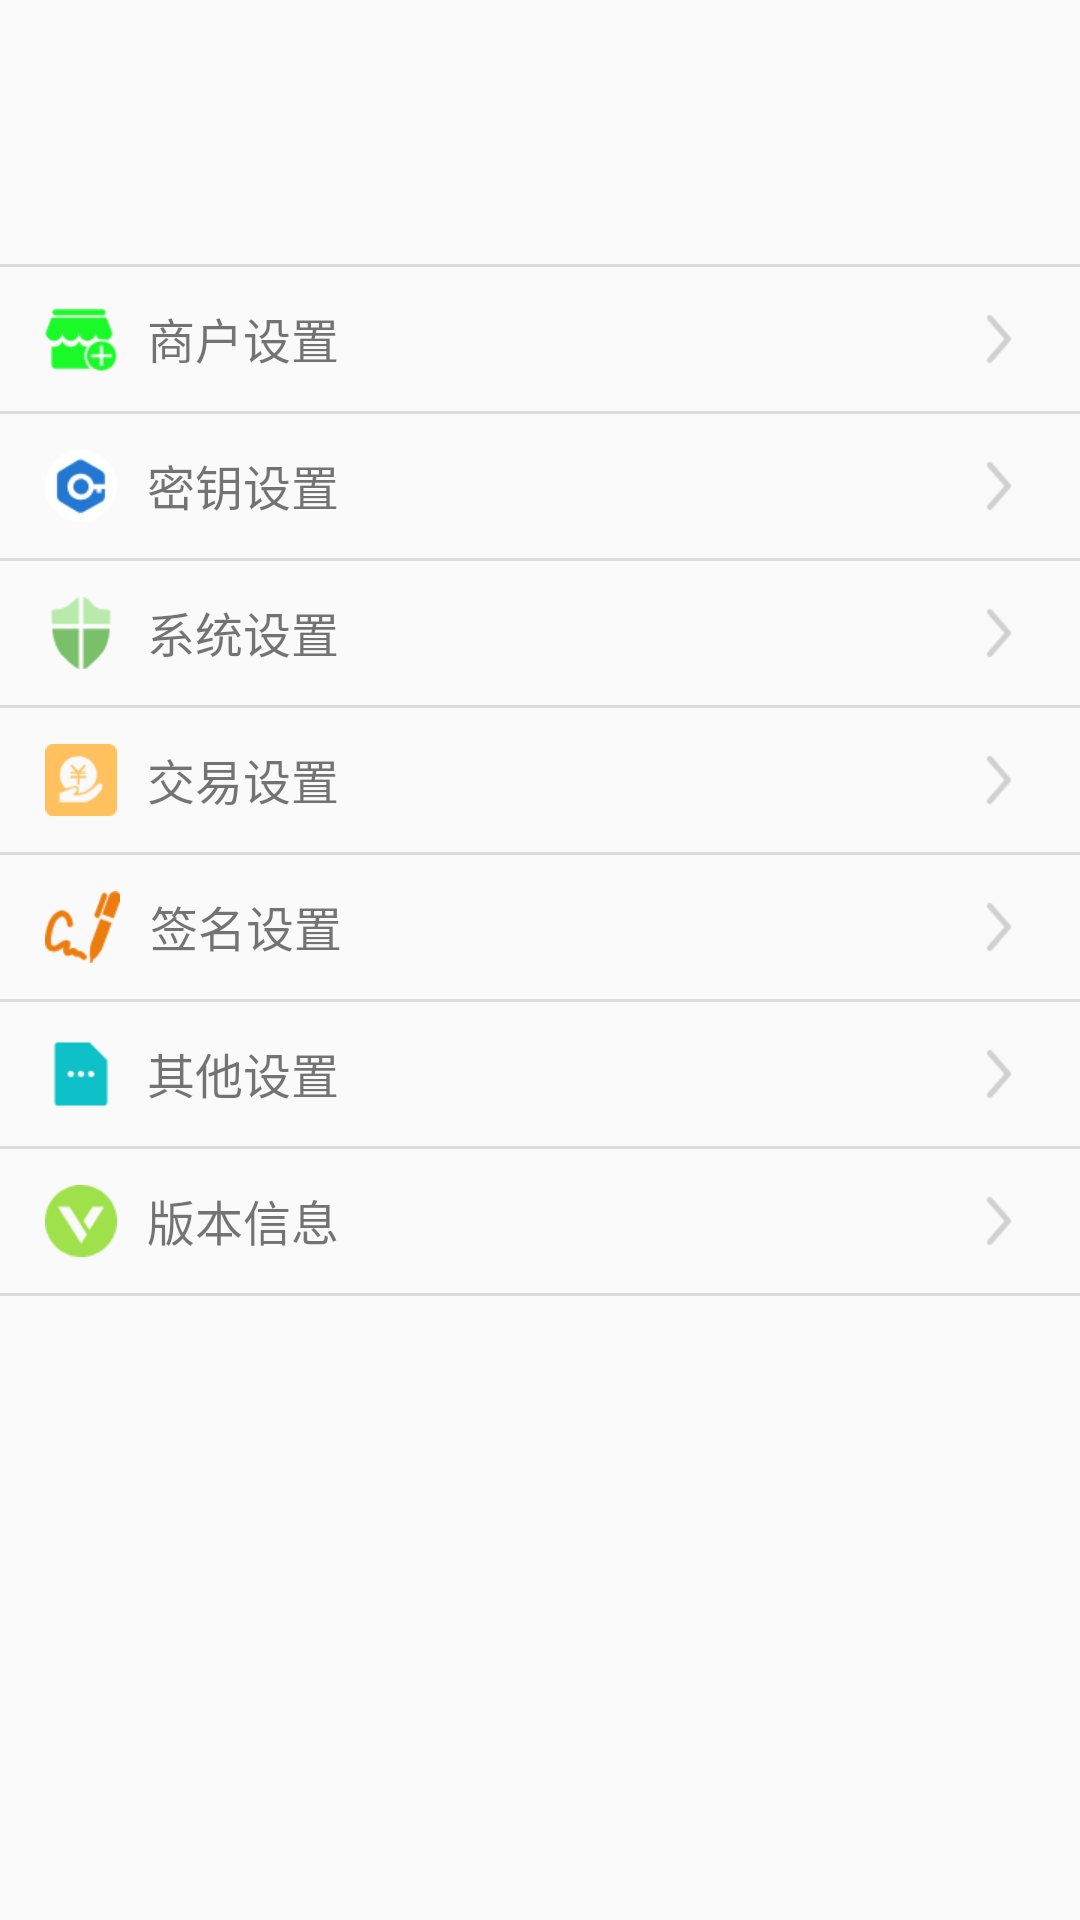

Write the Android layout XML for this screen, with the resource values it uses.
<!-- AndroidManifest.xml: application theme AppTheme.NoActionBar -->
<!-- res/layout/activity_setting.xml -->
<?xml version="1.0" encoding="utf-8"?>
<LinearLayout xmlns:android="http://schemas.android.com/apk/res/android"
    xmlns:app="http://schemas.android.com/apk/res-auto"
    xmlns:tools="http://schemas.android.com/tools"
    android:layout_width="match_parent"
    android:layout_height="match_parent"
    android:orientation="vertical"
    tools:context=".client.activity.setting.SettingActivity">

    <include layout="@layout/include_title_bar"/>

    <View
        android:layout_width="match_parent"
        android:layout_height="20dp"/>

    <include layout="@layout/item_divider"/>

    <LinearLayout
        android:id="@+id/ll_merchant_setting"
        android:layout_width="match_parent"
        android:layout_height="wrap_content"
        android:orientation="horizontal"
        android:gravity="center"
        android:paddingTop="12dp"
        android:paddingBottom="12dp"
        android:paddingLeft="15dp"
        android:paddingRight="15dp">

        <ImageView
            android:layout_width="wrap_content"
            android:layout_height="wrap_content"
            android:src="@drawable/merchants_settled"/>

        <TextView
            android:layout_width="0dp"
            android:layout_height="match_parent"
            android:layout_weight="1"
            android:paddingLeft="10dp"
            android:textSize="16sp"
            android:text="商户设置"/>

        <ImageView
            android:layout_width="wrap_content"
            android:layout_height="wrap_content"
            android:src="@drawable/list_drop"/>

    </LinearLayout>

    <include layout="@layout/item_divider"/>

    <LinearLayout
        android:id="@+id/ll_key_setting"
        android:layout_width="match_parent"
        android:layout_height="wrap_content"
        android:orientation="horizontal"
        android:gravity="center"
        android:paddingTop="12dp"
        android:paddingBottom="12dp"
        android:paddingLeft="15dp"
        android:paddingRight="15dp">

        <ImageView
            android:layout_width="wrap_content"
            android:layout_height="wrap_content"
            android:src="@drawable/key_setting_icon"/>

        <TextView
            android:layout_width="0dp"
            android:layout_height="match_parent"
            android:layout_weight="1"
            android:paddingLeft="10dp"
            android:textSize="16sp"
            android:text="密钥设置"/>

        <ImageView
            android:layout_width="wrap_content"
            android:layout_height="wrap_content"
            android:src="@drawable/list_drop"/>

    </LinearLayout>

    <include layout="@layout/item_divider"/>

    <LinearLayout
        android:id="@+id/ll_system_setting"
        android:layout_width="match_parent"
        android:layout_height="wrap_content"
        android:orientation="horizontal"
        android:gravity="center"
        android:paddingTop="12dp"
        android:paddingBottom="12dp"
        android:paddingLeft="15dp"
        android:paddingRight="15dp">

        <ImageView
            android:layout_width="wrap_content"
            android:layout_height="wrap_content"
            android:src="@drawable/sale_icon"/>

        <TextView
            android:layout_width="0dp"
            android:layout_height="match_parent"
            android:layout_weight="1"
            android:paddingLeft="10dp"
            android:textSize="16sp"
            android:text="系统设置"/>

        <ImageView
            android:layout_width="wrap_content"
            android:layout_height="wrap_content"
            android:src="@drawable/list_drop"/>

    </LinearLayout>

    <include layout="@layout/item_divider"/>

    <LinearLayout
        android:id="@+id/ll_trans_setting"
        android:layout_width="match_parent"
        android:layout_height="wrap_content"
        android:orientation="horizontal"
        android:gravity="center"
        android:paddingTop="12dp"
        android:paddingBottom="12dp"
        android:paddingLeft="15dp"
        android:paddingRight="15dp">

        <ImageView
            android:layout_width="wrap_content"
            android:layout_height="wrap_content"
            android:src="@drawable/trans_icon"/>

        <TextView
            android:layout_width="0dp"
            android:layout_height="match_parent"
            android:layout_weight="1"
            android:paddingLeft="10dp"
            android:textSize="16sp"
            android:text="交易设置"/>

        <ImageView
            android:layout_width="wrap_content"
            android:layout_height="wrap_content"
            android:src="@drawable/list_drop"/>

    </LinearLayout>

    <include layout="@layout/item_divider"/>

    <LinearLayout
        android:id="@+id/ll_sign_setting"
        android:layout_width="match_parent"
        android:layout_height="wrap_content"
        android:orientation="horizontal"
        android:gravity="center"
        android:paddingTop="12dp"
        android:paddingBottom="12dp"
        android:paddingLeft="15dp"
        android:paddingRight="15dp">

        <ImageView
            android:layout_width="wrap_content"
            android:layout_height="wrap_content"
            android:src="@drawable/signature_icon"/>

        <TextView
            android:layout_width="0dp"
            android:layout_height="match_parent"
            android:layout_weight="1"
            android:paddingLeft="10dp"
            android:textSize="16sp"
            android:text="签名设置"/>

        <ImageView
            android:layout_width="wrap_content"
            android:layout_height="wrap_content"
            android:src="@drawable/list_drop"/>

    </LinearLayout>

    <include layout="@layout/item_divider"/>

    <LinearLayout
        android:id="@+id/ll_other_setting"
        android:layout_width="match_parent"
        android:layout_height="wrap_content"
        android:orientation="horizontal"
        android:gravity="center"
        android:paddingTop="12dp"
        android:paddingBottom="12dp"
        android:paddingLeft="15dp"
        android:paddingRight="15dp">

        <ImageView
            android:layout_width="wrap_content"
            android:layout_height="wrap_content"
            android:src="@drawable/other_icon"/>

        <TextView
            android:layout_width="0dp"
            android:layout_height="match_parent"
            android:layout_weight="1"
            android:paddingLeft="10dp"
            android:textSize="16sp"
            android:text="其他设置"/>

        <ImageView
            android:layout_width="wrap_content"
            android:layout_height="wrap_content"
            android:src="@drawable/list_drop"/>

    </LinearLayout>

    <include layout="@layout/item_divider"/>

    <LinearLayout
        android:id="@+id/ll_version_info"
        android:layout_width="match_parent"
        android:layout_height="wrap_content"
        android:orientation="horizontal"
        android:gravity="center"
        android:paddingTop="12dp"
        android:paddingBottom="12dp"
        android:paddingLeft="15dp"
        android:paddingRight="15dp">

        <ImageView
            android:layout_width="wrap_content"
            android:layout_height="wrap_content"
            android:src="@drawable/verison_info_icon"/>

        <TextView
            android:layout_width="0dp"
            android:layout_height="match_parent"
            android:layout_weight="1"
            android:paddingLeft="10dp"
            android:textSize="16sp"
            android:text="版本信息"/>

        <ImageView
            android:layout_width="wrap_content"
            android:layout_height="wrap_content"
            android:src="@drawable/list_drop"/>

    </LinearLayout>

    <include layout="@layout/item_divider"/>

</LinearLayout>
<!-- res/layout/include_title_bar.xml (included above) -->
<?xml version="1.0" encoding="utf-8"?>
<LinearLayout xmlns:android="http://schemas.android.com/apk/res/android"
    android:id="@+id/ll_title"
    android:layout_width="match_parent"
    android:layout_height="68dp"
    android:paddingTop="20dp"
    android:orientation="vertical">

    <include layout="@layout/title_bar"/>

</LinearLayout>
<!-- res/layout/item_divider.xml (included above) -->
<?xml version="1.0" encoding="utf-8"?>
<LinearLayout xmlns:android="http://schemas.android.com/apk/res/android"
    android:layout_width="match_parent"
    android:layout_height="wrap_content"
    android:background="?android:attr/listDivider"
    android:orientation="vertical">
</LinearLayout>
<!-- res/layout/title_bar.xml (included above) -->
<?xml version="1.0" encoding="utf-8"?>
<RelativeLayout xmlns:android="http://schemas.android.com/apk/res/android"
    android:id="@+id/rl_title"
    android:layout_width="match_parent"
    android:layout_height="48dp"
    android:orientation="horizontal" >

    <ImageView
        android:id="@+id/title_iv_left"
        android:layout_width="48dp"
        android:layout_height="match_parent"
        android:layout_centerVertical="true"
        android:padding="13dp"
        android:visibility="gone" />

    <TextView
        android:id="@+id/title_tv_left"
        android:layout_width="wrap_content"
        android:layout_height="match_parent"
        android:gravity="center_vertical"
        android:paddingLeft="16dp"
        android:paddingRight="16dp"
        android:textColor="@android:color/white"
        android:textSize="16sp"
        android:textStyle="normal"
        android:visibility="gone" />

    <TextView
        android:id="@+id/title_tv"
        android:layout_width="wrap_content"
        android:layout_height="match_parent"
        android:singleLine="true"
        android:layout_centerInParent="true"
        android:textColor="@android:color/white"
        android:textSize="20sp"
        android:textStyle="normal"
        android:gravity="center"
        android:maxWidth="224dp"
        android:visibility="gone"/>

    <ImageView
        android:id="@+id/title_iv"
        android:layout_width="wrap_content"
        android:layout_height="match_parent"
        android:layout_centerInParent="true"
        android:padding="10dp"
        android:visibility="gone" />

    <ImageView
        android:id="@+id/title_iv_right"
        android:layout_width="48dp"
        android:layout_height="match_parent"
        android:layout_alignParentRight="true"
        android:layout_centerVertical="true"
        android:padding="12dp"
        android:paddingRight="8dp"
        android:visibility="gone" />

    <TextView
        android:id="@+id/title_tv_right"
        android:layout_width="wrap_content"
        android:layout_height="match_parent"
        android:layout_alignParentRight="true"
        android:gravity="center_vertical"
        android:paddingLeft="16dp"
        android:paddingRight="16dp"
        android:textColor="@android:color/white"
        android:textSize="16sp"
        android:textStyle="normal"
        android:visibility="gone" />

</RelativeLayout>
<!-- resources referenced by this layout -->
<resources>
  <!-- drawable key_setting_icon: png bitmap (drawable-xhdpi, 2123 bytes) -->
  <!-- drawable list_drop: png bitmap (drawable-xhdpi, 356 bytes) -->
  <!-- drawable merchants_settled: png bitmap (drawable-xhdpi, 1674 bytes) -->
  <!-- drawable other_icon: png bitmap (drawable-xhdpi, 678 bytes) -->
  <!-- drawable sale_icon: png bitmap (drawable-xhdpi, 1356 bytes) -->
  <!-- drawable signature_icon: png bitmap (drawable-xhdpi, 2138 bytes) -->
  <!-- drawable trans_icon: png bitmap (drawable-xhdpi, 1560 bytes) -->
  <!-- drawable verison_info_icon: png bitmap (drawable-xhdpi, 1821 bytes) -->
  <style name="AppTheme.NoActionBar">
          <item name="windowActionBar">false</item>
          <item name="windowNoTitle">true</item>
      </style>
</resources>
